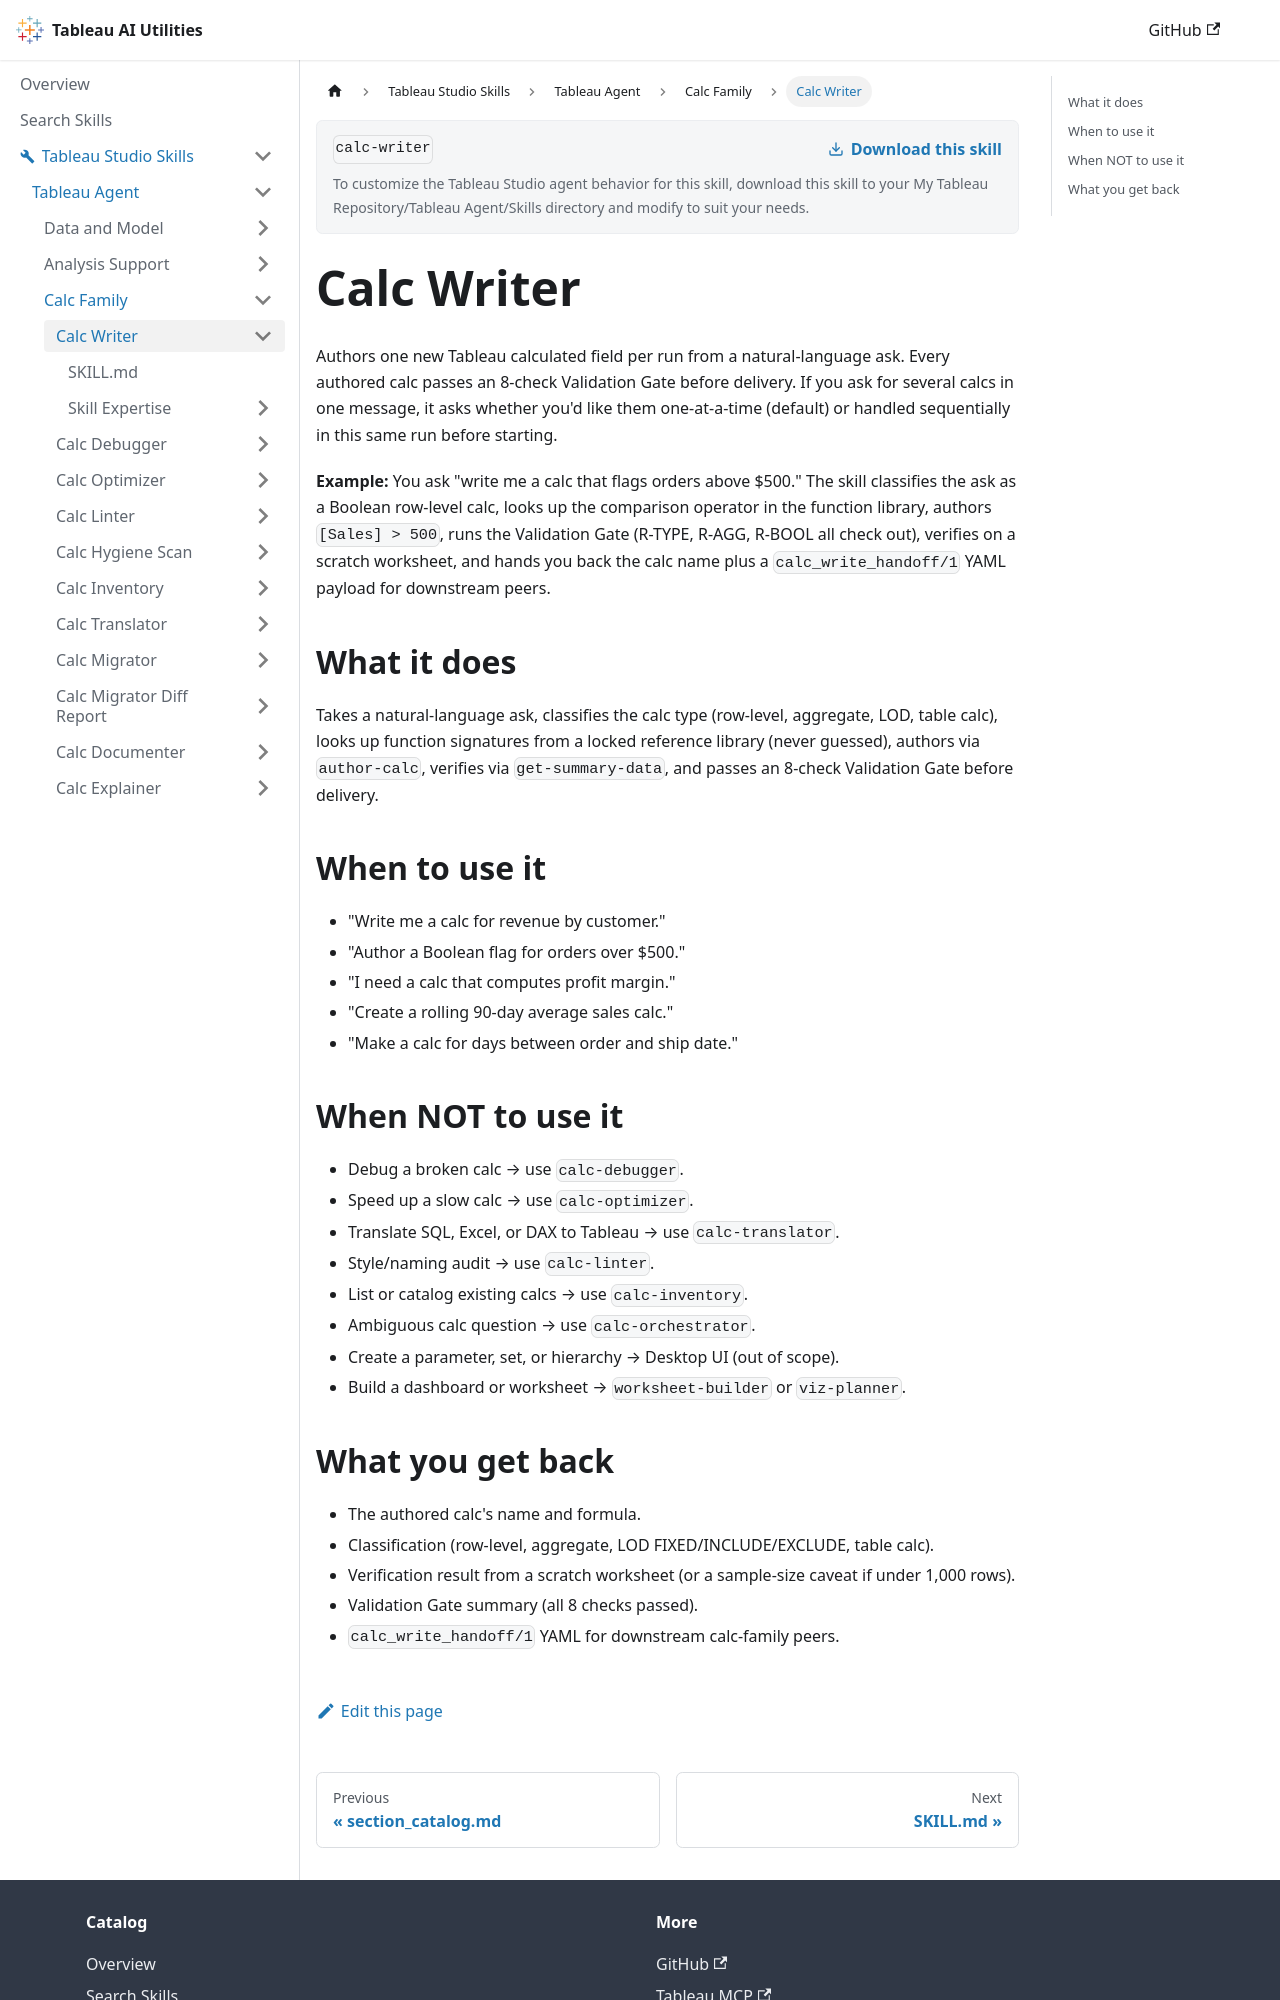

repository: tableau/tableau-ai-utilities · page: tableau-studio-skills/tableau-agent/calc-family/calc-writer.html · generator: docusaurus

# Calc Writer

Authors one new Tableau calculated field per run from a natural-language ask. Every authored calc passes an 8-check Validation Gate before delivery. If you ask for several calcs in one message, it asks whether you'd like them one-at-a-time (default) or handled sequentially in this same run before starting.

**Example:** You ask "write me a calc that flags orders above $500." The skill classifies the ask as a Boolean row-level calc, looks up the comparison operator in the function library, authors `[Sales] > 500`, runs the Validation Gate (R-TYPE, R-AGG, R-BOOL all check out), verifies on a scratch worksheet, and hands you back the calc name plus a `calc_write_handoff/1` YAML payload for downstream peers.

## What it does

Takes a natural-language ask, classifies the calc type (row-level, aggregate, LOD, table calc), looks up function signatures from a locked reference library (never guessed), authors via `author-calc`, verifies via `get-summary-data`, and passes an 8-check Validation Gate before delivery.

## When to use it

- "Write me a calc for revenue by customer."
- "Author a Boolean flag for orders over $500."
- "I need a calc that computes profit margin."
- "Create a rolling 90-day average sales calc."
- "Make a calc for days between order and ship date."

## When NOT to use it

- Debug a broken calc → use `calc-debugger`.
- Speed up a slow calc → use `calc-optimizer`.
- Translate SQL, Excel, or DAX to Tableau → use `calc-translator`.
- Style/naming audit → use `calc-linter`.
- List or catalog existing calcs → use `calc-inventory`.
- Ambiguous calc question → use `calc-orchestrator`.
- Create a parameter, set, or hierarchy → Desktop UI (out of scope).
- Build a dashboard or worksheet → `worksheet-builder` or `viz-planner`.
